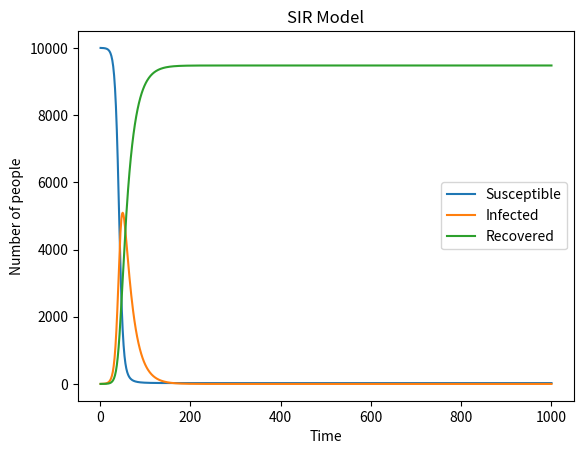

Recreate this plot in Python.
# import necessary libraries
import numpy as np
import matplotlib . pyplot as plt

#define the basic variables of the model
S_array=[]
I_array=[]
R_array=[]
N = 10000  # Total population
S = N - 1  # Susceptible individuals (initially all but one)
I = 1  # Infected individuals (initially one)
R = 0  # Recovered individuals (initially none)
beta=0.3
gamma=0.05

# Time course simulation
time_points = 1000  # Number of times to simulate
for t in range(1, time_points + 1):
    # Calculate the number of new infections
    new_infections = beta * S * I / N
    # Update the variables
    S -= new_infections
    I += new_infections
    # Some infected individuals recover
    I -= gamma * I  
    R += gamma * I 
    # Use append to keep track of the populations over time
    S_array.append(S)
    I_array.append(I)
    R_array.append(R)

S_around_value = np.around(S)
I_around_value = np.around(I)
R_around_value = np.around(R)

# Check the final state of the populations
print(f"Final number of Susceptible: {S_around_value}")
print(f"Final number of Infected: {I_around_value}")
print(f"Final number of Recovered: {R_around_value}")

# Plotting the results
plt.plot(range(1, time_points + 1), S_array, label='Susceptible')
plt.plot(range(1, time_points + 1), I_array, label='Infected')
plt.plot(range(1, time_points + 1), R_array, label='Recovered')
plt.xlabel('Time')
plt.ylabel('Number of people')
plt.title('SIR Model')
plt.legend()
plt.show()
# save the picture as a file
plt . figure ( figsize =(6 ,4) , dpi=150)
